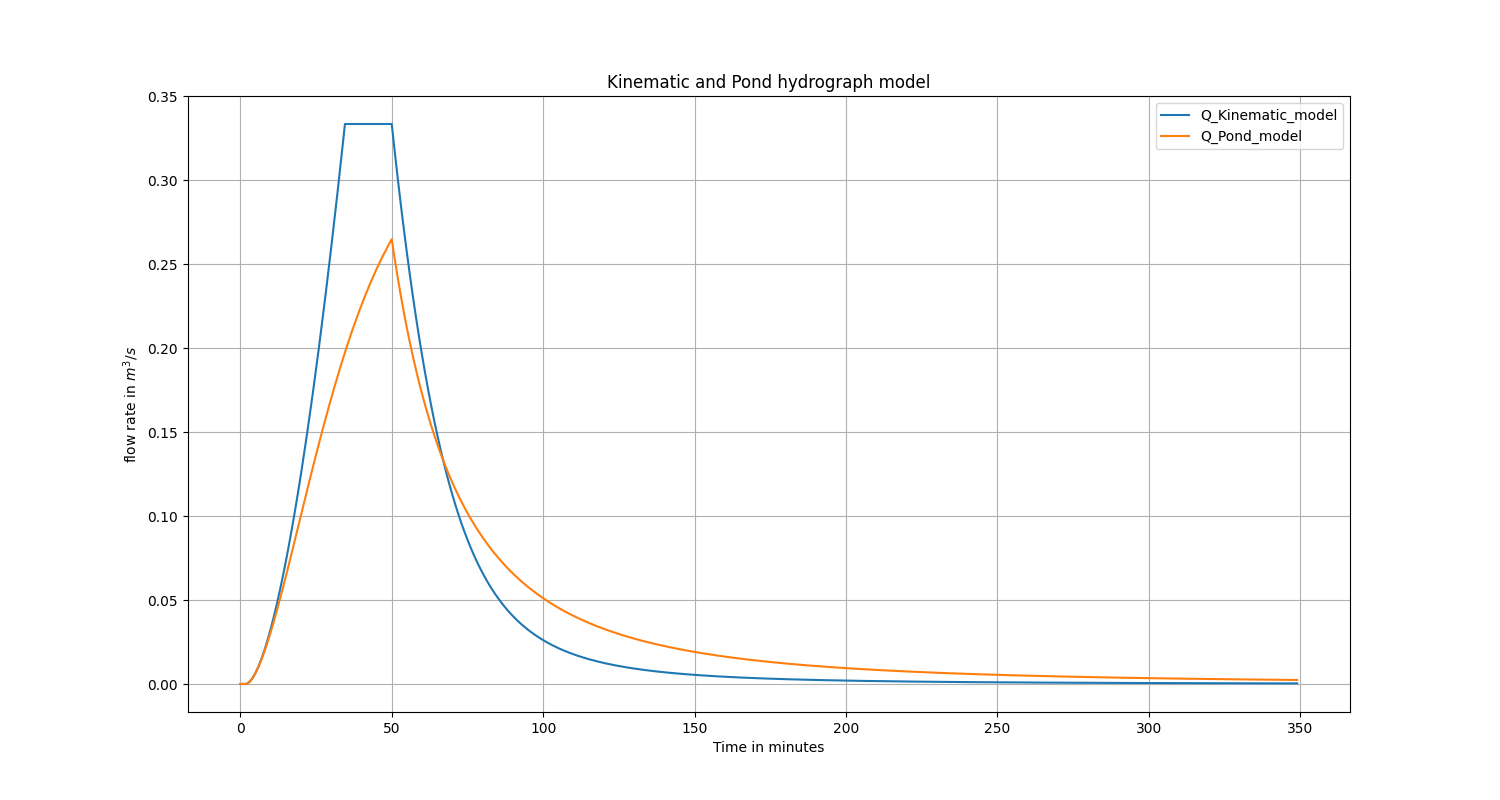

The file beside this chart, header and first rows:
t_sec_kinematic, t_min_kinematic, Q_Kinematic_model, t_sec_pond, t_min_pond, Q_Pond_model
0.0, 0.0, 0.0, 0.0, 0.0, 0.0
60.0, 1.0, 0.0, 60.0, 1.0, 0.0
114.3, 1.905, 0.0, 114.3, 1.905, 0.0
120.0, 2.0, 1.9861764806747743e-05, 120.0, 2.0, 1.986077864125525e-05
180.0, 3.0, 0.001164, 180.0, 3.0, 0.001161
240.0, 4.0, 0.003431, 240.0, 4.0, 0.003407
300.0, 5.0, 0.006574, 300.0, 5.0, 0.006491
360.0, 6.0, 0.01048, 360.0, 6.0, 0.01028
420.0, 7.0, 0.01509, 420.0, 7.0, 0.01466
480.0, 8.0, 0.02034, 480.0, 8.0, 0.01958
540.0, 9.0, 0.0262, 540.0, 9.0, 0.02495
600.0, 10.0, 0.03264, 600.0, 10.0, 0.03073
660.0, 11.0, 0.03963, 660.0, 11.0, 0.03684
720.0, 12.0, 0.04715, 720.0, 12.0, 0.04326
780.0, 13.0, 0.05519, 780.0, 13.0, 0.04992
840.0, 14.0, 0.06373, 840.0, 14.0, 0.05679
900.0, 15.0, 0.07275, 900.0, 15.0, 0.06382
960.0, 16.0, 0.08225, 960.0, 16.0, 0.07098
1020, 17.0, 0.0922, 1020, 17.0, 0.07824
1080, 18.0, 0.1026, 1080, 18.0, 0.08556
1140, 19.0, 0.1134, 1140, 19.0, 0.09292
1200, 20.0, 0.1247, 1200, 20.0, 0.1003
1260, 21.0, 0.1364, 1260, 21.0, 0.1076
1320, 22.0, 0.1485, 1320, 22.0, 0.1149
1380, 23.0, 0.1611, 1380, 23.0, 0.1222
1440, 24.0, 0.174, 1440, 24.0, 0.1294
1500, 25.0, 0.1873, 1500, 25.0, 0.1365
1560, 26.0, 0.201, 1560, 26.0, 0.1434
1620, 27.0, 0.2151, 1620, 27.0, 0.1503
1680, 28.0, 0.2296, 1680, 28.0, 0.157
1740, 29.0, 0.2444, 1740, 29.0, 0.1636
1800, 30.0, 0.2596, 1800, 30.0, 0.1701
1860, 31.0, 0.2752, 1860, 31.0, 0.1764
1920, 32.0, 0.2912, 1920, 32.0, 0.1825
1980, 33.0, 0.3075, 1980, 33.0, 0.1885
2040, 34.0, 0.3241, 2040, 34.0, 0.1943
2073, 34.54, 0.3333, 2073, 34.54, 0.1974
2100, 35.0, 0.3333, 2100, 35.0, 0.1999
2160, 36.0, 0.3333, 2160, 36.0, 0.2054
2220, 37.0, 0.3333, 2220, 37.0, 0.2107
2280, 38.0, 0.3333, 2280, 38.0, 0.2158
2340, 39.0, 0.3333, 2340, 39.0, 0.2208
2400, 40.0, 0.3333, 2400, 40.0, 0.2256
2460, 41.0, 0.3333, 2460, 41.0, 0.2302
2520, 42.0, 0.3333, 2520, 42.0, 0.2346
2580, 43.0, 0.3333, 2580, 43.0, 0.2389
2640, 44.0, 0.3333, 2640, 44.0, 0.2431
2700, 45.0, 0.3333, 2700, 45.0, 0.2471
2760, 46.0, 0.3333, 2760, 46.0, 0.2509
2820, 47.0, 0.3333, 2820, 47.0, 0.2546
2880, 48.0, 0.3333, 2880, 48.0, 0.2581
2940, 49.0, 0.3333, 2940, 49.0, 0.2615
3000, 50.0, 0.3333, 3000, 50.0, 0.2648
3060, 51.0, 0.3167, 3060, 51.0, 0.2528
3120, 52.0, 0.3007, 3120, 52.0, 0.2416
3180, 53.0, 0.2853, 3180, 53.0, 0.2311
3240, 54.0, 0.2707, 3240, 54.0, 0.2212
3300, 55.0, 0.2567, 3300, 55.0, 0.2119
3360, 56.0, 0.2433, 3360, 56.0, 0.2032
3420, 57.0, 0.2305, 3420, 57.0, 0.1949
... 292 more rows
